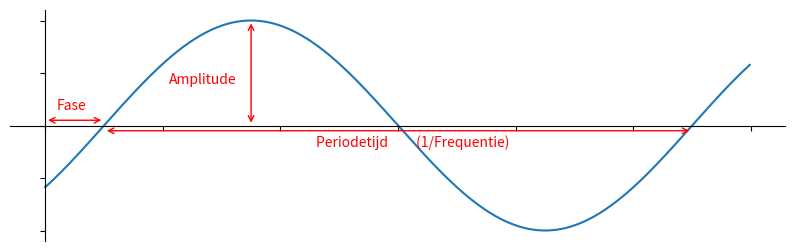

Source code (Python): (Note: this script raises an exception after producing the figure.)
import matplotlib.pyplot as plt
import numpy as np

Fs = 1000
Ts = 1 / Fs

f = 2
T = 1 / f
phi = 0.1 * T
t = np.arange(0, 600) * Ts
x = np.sin(f * 2 * np.pi * (t - phi))

fig, ax = plt.subplots(figsize=(10, 3))

# Plot stuff
ax.plot(t, x)
arrowstyle = '<->'
ax.text(T / 4 - 0.02, 0.4, 'Amplitude', color='r')
ax.annotate(text='', xy=(T / 4 + phi, 0), xytext=(T / 4 + phi, 1), arrowprops=dict(color='red', arrowstyle=arrowstyle))  # amplitude

ax.text(T / 2 - 0.02, -0.2, 'Periodetijd         (1/Frequentie)', color='r')
ax.annotate(text='', xy=(phi, -0.05), xytext=(T + phi, -0.05), arrowprops=dict(color='red', arrowstyle=arrowstyle))

ax.text(0.01, 0.15, 'Fase', color='r')
ax.annotate(text='', xy=(0, 0.05), xytext=(phi, 0.05), arrowprops=dict(color='red', arrowstyle=arrowstyle))

# set the x-spine (see below for more info on `set_position`)
ax.spines['left'].set_position('zero')

# turn off the right spine/ticks
ax.spines['right'].set_color('none')
ax.yaxis.tick_left()

# set the y-spine
ax.spines['bottom'].set_position('zero')

# turn off the top spine/ticks
ax.spines['top'].set_color('none')
ax.xaxis.tick_bottom()

# Turn off tick numbering/labels
ax.set_xticklabels([])
ax.set_yticklabels([])

plt.show()

fig.savefig('../_static/amplitude_phase_period.svg', bbox_inches='tight')
